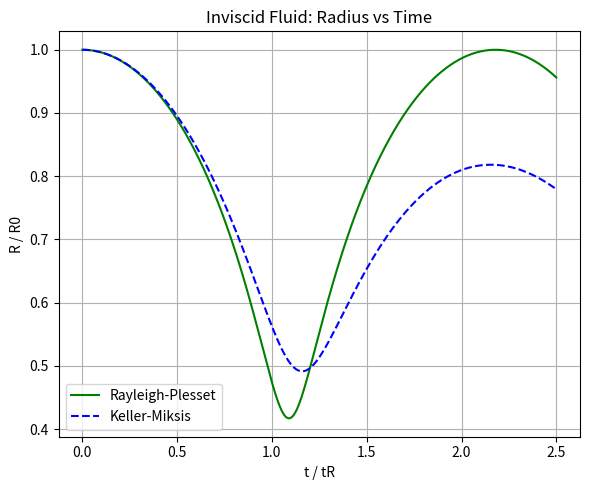
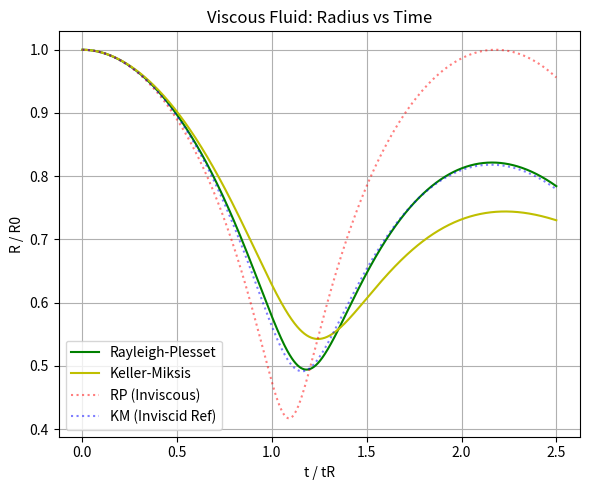
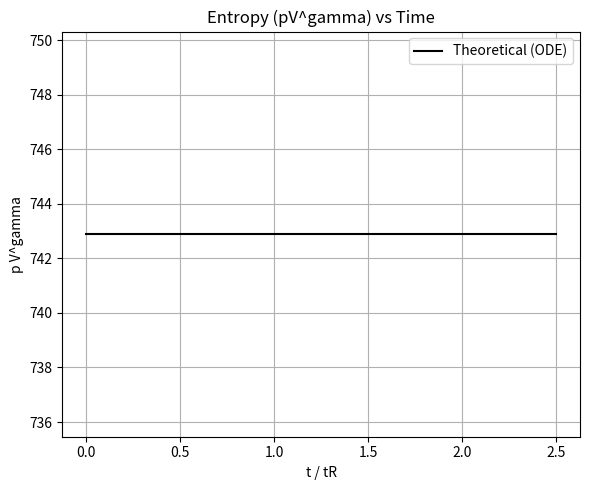
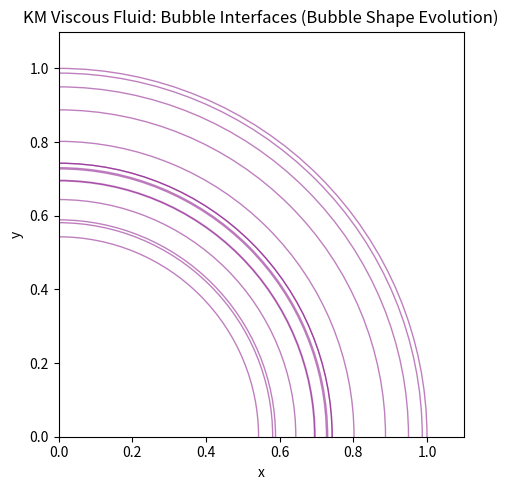

Source code (Python) for these figures, in order:
import numpy as np
import matplotlib.pyplot as plt
from scipy.integrate import solve_ivp
from matplotlib.patches import Circle

# ==========================================
# 1. Physical Parameters (from Basilisk src/test/collapse.c)
# ==========================================
# Units are non-dimensional
rho = 1.0           # Density
R0 = 1.0            # Initial radius
p_g0 = 100.0        # Initial gas pressure [cite: 27]
p_inf = 500.0       # Far-field pressure (5 * pg0) [cite: 28]
p_v = 0.0           # Vapor pressure (assumed negligible)
gamma = 1.4         # Polytropic index [cite: 128]
Reynolds = 10.0     # Reynolds number [cite: 120]

# Derived Parameters
# Viscosity derived from Reynolds number: mu = sqrt(p_inf - p_g0) / Re
mu_viscous = np.sqrt(p_inf - p_g0) / Reynolds
mu_inviscid = 0.0

# Rayleigh Collapse Time (tR) for normalization [cite: 30]
# tR = 0.915 * R0 * sqrt(rho / (p_inf - p_g0))
tR = 0.915 * R0 * np.sqrt(rho / (p_inf - p_g0))

# Sound speed for Keller-Miksis (Approximation for "slightly compressible")
# High enough to be stable, finite for KM physics
c_liquid = 10.0 * np.sqrt((p_inf - p_g0)/rho)
print(f"{c_liquid}: Sound speed used in Keller-Miksis equation")

# ==========================================
# 2. Solver Functions (RP and KM)
# ==========================================
def p_gas(R):
    """Adiabatic gas law: P * V^gamma = constant."""
    return p_g0 * (R0 / R)**(3 * gamma)

def model_derivatives(t, y, mu_val, model_type='RP'):
    R, Rdot = y
    R = max(R, 1e-6) # Safety floor to prevent singularity

    # Pressures
    pg = p_gas(R)
    dpg_dt = -3 * gamma * (Rdot / R) * pg # Time derivative of gas pressure

    delta_p = pg - p_inf # Driving pressure difference (pv=0)
    d_delta_p_dt = dpg_dt # dp_inf/dt = 0 (constant far-field pressure)

    # Viscous term
    visc_term = 4.0 * mu_val * Rdot / R
    # Surface tension is 0 in this test case [cite: 7]

    if model_type == 'RP':
        # Rayleigh-Plesset Equation
        numerator = delta_p - visc_term
        Rddot = (numerator / (rho * R)) - 1.5 * (Rdot**2 / R)

    elif model_type == 'KM':
        # Keller-Miksis Equation
        c = c_liquid
        A = (1 + Rdot/c)/rho * (delta_p - visc_term)
        B = (R/(rho*c)) * d_delta_p_dt
        C = 1.5 * (1 - Rdot/(3*c)) * Rdot**2
        D = (1 - Rdot/c) * R

        Rddot = (A + B - C) / D

    return [Rdot, Rddot]

# ==========================================
# 3. Run Simulations
# ==========================================
t_span = [0, 2.5 * tR]
t_eval = np.linspace(0, 2.5 * tR, 1000)
#t_eval = np.linspace(0, 2.5 * tR, 1000)
y0 = [R0, 0.0] # Initial conditions: R=R0, Velocity=0

# Case A: Inviscid (mu=0)
sol_rp_inv = solve_ivp(lambda t, y: model_derivatives(t, y, mu_inviscid, 'RP'),
                       t_span, y0, t_eval=t_eval, rtol=1e-9, atol=1e-12)
sol_km_inv = solve_ivp(lambda t, y: model_derivatives(t, y, mu_inviscid, 'KM'),
                       t_span, y0, t_eval=t_eval, rtol=1e-9, atol=1e-12)

# Case B: Viscous (mu > 0)
sol_rp_vis = solve_ivp(lambda t, y: model_derivatives(t, y, mu_viscous, 'RP'),
                       t_span, y0, t_eval=t_eval, rtol=1e-9, atol=1e-12)
sol_km_vis = solve_ivp(lambda t, y: model_derivatives(t, y, mu_viscous, 'KM'),
                       t_span, y0, t_eval=t_eval, rtol=1e-9, atol=1e-12)

# ==========================================
# 4. Generate Individual Plots
# ==========================================

# --- Figure 1: Inviscid Radius vs Time ---
plt.figure(figsize=(6, 5))
plt.plot(sol_rp_inv.t/tR, sol_rp_inv.y[0]/R0, 'g-', label='Rayleigh-Plesset')
plt.plot(sol_km_inv.t/tR, sol_km_inv.y[0]/R0, 'b--', label='Keller-Miksis')
plt.title('Inviscid Fluid: Radius vs Time')
plt.xlabel('t / tR')
plt.ylabel('R / R0')
plt.grid(True)
plt.legend()
plt.tight_layout()
plt.savefig("inviscid_bubble_radius_vs_time.png", dpi=300)
plt.show()

# --- Figure 2: Viscous Radius vs Time ---
plt.figure(figsize=(6, 5))
plt.plot(sol_rp_vis.t/tR, sol_rp_vis.y[0]/R0, 'g-', label='Rayleigh-Plesset')
plt.plot(sol_km_vis.t/tR, sol_km_vis.y[0]/R0, 'y-', label='Keller-Miksis')
# Add faint inviscid KM line for reference (as done in PDF)'
plt.plot(sol_rp_inv.t/tR, sol_rp_inv.y[0]/R0, 'r:', alpha=0.5,label='RP (Inviscous)')
plt.plot(sol_km_inv.t/tR, sol_km_inv.y[0]/R0, 'b:', alpha=0.5, label='KM (Inviscid Ref)')
plt.title('Viscous Fluid: Radius vs Time')
plt.xlabel('t / tR')
plt.ylabel('R / R0')
plt.grid(True)
plt.legend()
plt.tight_layout()
plt.savefig("viscous_bubble_radius_vs_time.png", dpi=300)
plt.show()

# --- Figure 3: Entropy Errors (Theoretical) ---
plt.figure(figsize=(6, 5))
# Calculate p * V^gamma for the viscous KM solution
vol_vis = (4/3) * np.pi * sol_km_vis.y[0]**3
entropy_vis = p_gas(sol_km_vis.y[0]) * vol_vis**gamma

plt.plot(sol_km_vis.t/tR, entropy_vis, 'k-', label='Theoretical (ODE)')
plt.title('Entropy (pV^gamma) vs Time')
plt.xlabel('t / tR')
plt.ylabel('p V^gamma')
plt.ylim(min(entropy_vis)*0.99, max(entropy_vis)*1.01) # Zoom to show it's constant
plt.grid(True)
plt.legend()
plt.tight_layout()
plt.savefig("bubble_entropy_vs_time.png", dpi=300)
plt.show()

# --- Figure 4: Interfaces (Bubble Shape) ---
plt.figure(figsize=(6, 5))
ax = plt.gca()
ax.set_aspect('equal')
t_indices = np.linspace(0, len(sol_km_vis.t)-1, 15, dtype=int)

for i in t_indices:
    r_current = sol_km_vis.y[0][i] / R0
    # Draw concentric circles representing the bubble wall
    circle = Circle((0, 0), r_current, fill=False, color='purple', alpha=0.5)
    ax.add_patch(circle)

ax.set_xlim(0, 1.1)
ax.set_ylim(0, 1.1)
ax.set_title('KM Viscous Fluid: Bubble Interfaces (Bubble Shape Evolution)')
ax.set_xlabel('x')
ax.set_ylabel('y')
plt.tight_layout()
plt.savefig("bubble_interfaces.png", dpi=300)
plt.show()
